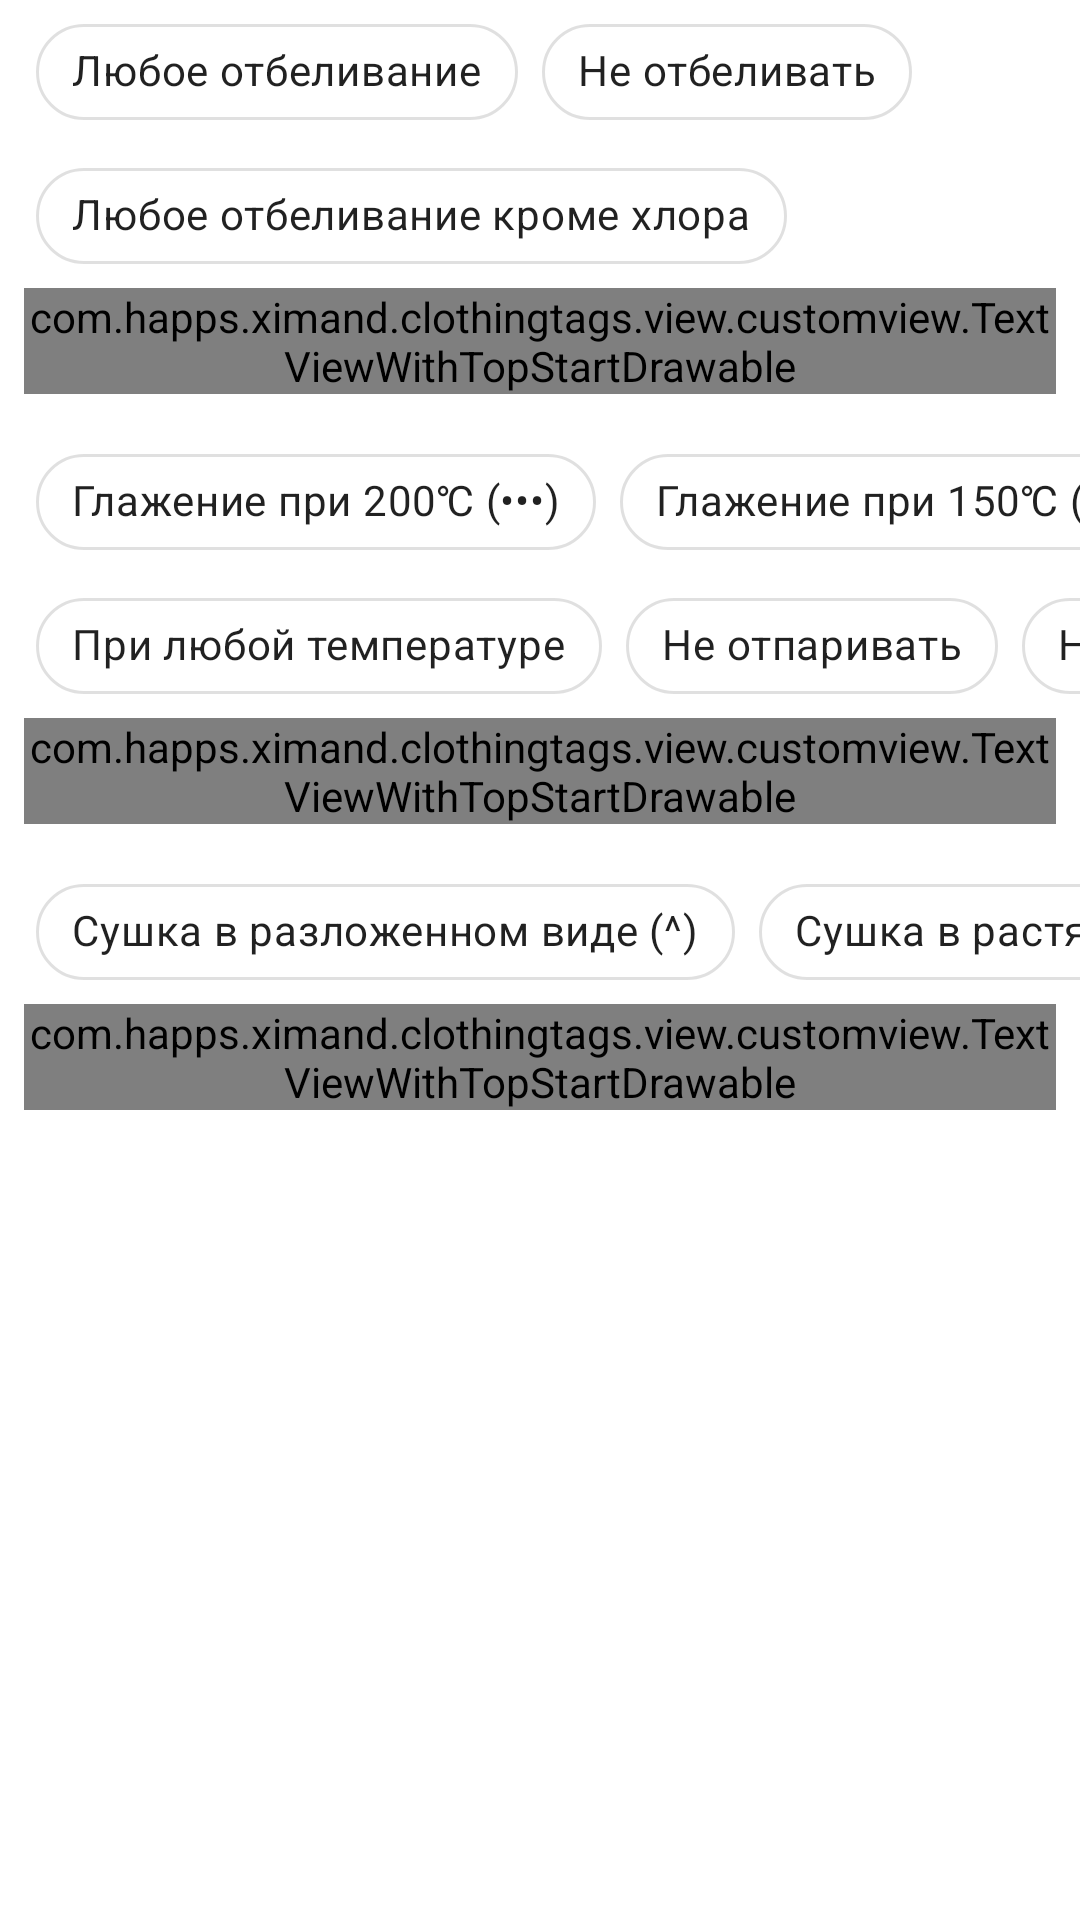

The Android layout XML behind this screen, and the referenced resources:
<!-- AndroidManifest.xml: application theme AppTheme -->
<!-- res/layout/fragment_add_second_step.xml -->
<?xml version="1.0" encoding="utf-8"?>
<layout xmlns:android="http://schemas.android.com/apk/res/android"
    xmlns:app="http://schemas.android.com/apk/res-auto">

    <data>

        <variable
            name="viewModel"
            type="com.happs.ximand.clothingtags.viewmodel.BaseEditTagViewModel" />

        <variable
            name="sharedViewModel"
            type="com.happs.ximand.clothingtags.viewmodel.BaseEditTagSharedViewModel" />
    </data>

    <LinearLayout
        android:layout_width="match_parent"
        android:layout_height="match_parent"
        android:orientation="vertical">

        <com.google.android.material.chip.ChipGroup
            style="@style/AppChipGroup"
            android:layout_width="wrap_content"
            android:layout_height="wrap_content"
            android:checkedButton="@={sharedViewModel.whiteningType}">

            <com.google.android.material.chip.Chip
                android:id="@+id/whitening_any"
                style="@style/AppChip"
                android:layout_width="wrap_content"
                android:layout_height="wrap_content"
                android:text="@string/whitening_any_type" />

            <com.google.android.material.chip.Chip
                android:id="@+id/whitening_banned"
                style="@style/AppChip"
                android:layout_width="wrap_content"
                android:layout_height="wrap_content"
                android:text="@string/whitening_banned_type" />

            <com.google.android.material.chip.Chip
                android:id="@+id/whitening_without_cl"
                style="@style/AppChip"
                android:layout_width="wrap_content"
                android:layout_height="wrap_content"
                android:text="@string/whitening_without_cl_type" />

        </com.google.android.material.chip.ChipGroup>

        <com.happs.ximand.clothingtags.view.customview.TextViewWithTopStartDrawable
            style="@style/AppChipGroupTextCaption"
            android:layout_width="match_parent"
            android:layout_height="wrap_content"
            android:text="@string/whitening_caption" />

        <HorizontalScrollView
            android:layout_width="match_parent"
            android:layout_height="wrap_content"
            android:layout_marginTop="12dp"
            android:overScrollMode="never"
            android:scrollbars="none">

            <FrameLayout
                android:layout_width="wrap_content"
                android:layout_height="wrap_content">

                <com.google.android.material.chip.ChipGroup
                    style="@style/AppChipGroup"
                    android:layout_width="590dp"
                    android:layout_height="wrap_content"
                    android:checkedButton="@={sharedViewModel.ironingType}"
                    android:paddingStart="12dp"
                    android:paddingEnd="12dp">

                    <com.google.android.material.chip.Chip
                        android:id="@+id/ironing_200"
                        style="@style/AppChip"
                        android:layout_width="wrap_content"
                        android:layout_height="wrap_content"
                        android:text="@string/ironing_200" />

                    <com.google.android.material.chip.Chip
                        android:id="@+id/ironing_150"
                        style="@style/AppChip"
                        android:layout_width="wrap_content"
                        android:layout_height="wrap_content"
                        android:text="@string/ironing_150" />

                    <com.google.android.material.chip.Chip
                        android:id="@+id/ironing_110"
                        style="@style/AppChip"
                        android:layout_width="wrap_content"
                        android:layout_height="wrap_content"
                        android:text="@string/ironing_110" />

                    <com.google.android.material.chip.Chip
                        android:id="@+id/ironing_any"
                        style="@style/AppChip"
                        android:layout_width="wrap_content"
                        android:layout_height="wrap_content"
                        android:text="@string/ironing_any_short" />

                    <com.google.android.material.chip.Chip
                        android:id="@+id/ironing_not_stream_off"
                        style="@style/AppChip"
                        android:layout_width="wrap_content"
                        android:layout_height="wrap_content"
                        android:text="@string/ironing_not_stream_off" />

                    <com.google.android.material.chip.Chip
                        android:id="@+id/ironing_banned"
                        style="@style/AppChip"
                        android:layout_width="wrap_content"
                        android:layout_height="wrap_content"
                        android:text="@string/ironing_no" />

                </com.google.android.material.chip.ChipGroup>

            </FrameLayout>

        </HorizontalScrollView>

        <com.happs.ximand.clothingtags.view.customview.TextViewWithTopStartDrawable
            style="@style/AppChipGroupTextCaption"
            android:layout_width="match_parent"
            android:layout_height="wrap_content"
            android:text="@string/ironing_caption"
            app:layout_constraintTop_toBottomOf="@+id/horizontalScrollView4" />

        <HorizontalScrollView
            android:layout_width="match_parent"
            android:layout_height="wrap_content"
            android:layout_marginTop="12dp"
            android:scrollbars="none"
            app:layout_constraintTop_toBottomOf="@+id/textViewWithTopStartDrawable4">

            <com.google.android.material.chip.ChipGroup
                style="@style/AppChipGroup"
                android:layout_width="wrap_content"
                android:layout_height="wrap_content"
                android:checkedButton="@={sharedViewModel.dryingType}">

                <com.google.android.material.chip.Chip
                    android:id="@+id/drying_unfolded"
                    style="@style/AppChip"
                    android:layout_width="wrap_content"
                    android:layout_height="wrap_content"
                    android:text="@string/drying_unfolded" />

                <com.google.android.material.chip.Chip
                    android:id="@+id/drying_stretch"
                    style="@style/AppChip"
                    android:layout_width="wrap_content"
                    android:layout_height="wrap_content"
                    android:text="@string/drying_stretch" />

            </com.google.android.material.chip.ChipGroup>

        </HorizontalScrollView>

        <com.happs.ximand.clothingtags.view.customview.TextViewWithTopStartDrawable
            style="@style/AppChipGroupTextCaption"
            android:layout_width="match_parent"
            android:layout_height="wrap_content"
            android:text="@string/drying_caption"
            app:layout_constraintTop_toBottomOf="@+id/horizontalScrollView7" />

    </LinearLayout>
</layout>
<!-- resources referenced by this layout -->
<resources>
  <string name="drying_caption">Выбирайте в зависимости от знака внутри квадрата</string>
  <string name="drying_stretch">Сушка в растянутом виде</string>
  <string name="drying_unfolded">Сушка в разложенном виде (^)</string>
  <string name="ironing_110">Глажение при 110℃ (•)</string>
  <string name="ironing_150">Глажение при 150℃ (••)</string>
  <string name="ironing_200">Глажение при 200℃ (•••)</string>
  <string name="ironing_any_short">При любой температуре</string>
  <string name="ironing_caption">Посмотрите на утюг. Все зависит от количества нарисованных в нем точек. Если точек нет, ограничений по температуре нет.</string>
  <string name="ironing_no">Не гладить</string>
  <string name="ironing_not_stream_off">Не отпаривать</string>
  <string name="whitening_any_type">Любое отбеливание</string>
  <string name="whitening_banned_type">Не отбеливать</string>
  <string name="whitening_caption">Разрешено любое отбеливание, если на бирке нарисован треугольник, внутри которого написано «Cl», либо ничего. Если треугольник заштрихован, нельзя отбеливать хлором, если зачеркнут - запрещено</string>
  <string name="whitening_without_cl_type">Любое отбеливание кроме хлора</string>
  <style name="AppChip" parent="Widget.MaterialComponents.Chip.Choice">
          <item name="chipBackgroundColor">@color/bg_chip_color</item>
          <item name="chipStrokeColor">@color/bg_chip_stroke_color</item>
          <item name="chipStrokeWidth">1dp</item>
          <item name="singleSelection">true</item>
      </style>
  <style name="AppChipGroup" parent="Widget.MaterialComponents.ChipGroup">
          <item name="android:paddingStart">12dp</item>
          <item name="android:paddingEnd">12dp</item>
          <item name="chipSpacing">12dp</item>
          <item name="singleSelection">true</item>
          <item name="chipSpacingVertical">0dp</item>
      </style>
  <style name="AppChipGroupTextCaption" parent="TextAppearance.MaterialComponents.Caption">
          <item name="android:layout_marginStart">8dp</item>
          <item name="android:layout_marginEnd">8dp</item>
          <item name="android:drawablePadding">12dp</item>
          <item name="drawableStartCompat">@drawable/ic_baseline_help</item>
          <item name="android:textSize">14sp</item>
      </style>
  <style name="AppTheme" parent="BaseAppTheme" />
  <!-- drawable ic_baseline_help (drawable) -->
  <vector xmlns:android="http://schemas.android.com/apk/res/android"
      android:width="24dp"
      android:height="24dp"
      android:viewportWidth="24"
      android:viewportHeight="24"
      android:tint="@color/colorWarningIcons">
    <path
        android:fillColor="@android:color/white"
        android:pathData="M12,2C6.48,2 2,6.48 2,12s4.48,10 10,10 10,-4.48 10,-10S17.52,2 12,2zM13,19h-2v-2h2v2zM15.07,11.25l-0.9,0.92C13.45,12.9 13,13.5 13,15h-2v-0.5c0,-1.1 0.45,-2.1 1.17,-2.83l1.24,-1.26c0.37,-0.36 0.59,-0.86 0.59,-1.41 0,-1.1 -0.9,-2 -2,-2s-2,0.9 -2,2L8,9c0,-2.21 1.79,-4 4,-4s4,1.79 4,4c0,0.88 -0.36,1.68 -0.93,2.25z"/>
  </vector>
  <style name="BaseAppTheme" parent="Theme.MaterialComponents.DayNight.NoActionBar">
          <item name="colorPrimary">@color/colorPrimary</item>
          <item name="colorPrimaryDark">@color/colorBackground</item>
          <item name="colorAccent">@color/colorAccent</item>
      </style>
  <color name="colorWarningIcons">#000000</color>
  <color name="colorPrimary">#03A9F4</color>
  <color name="colorBackground">@android:color/background_light</color>
  <color name="colorAccent">#03DAC5</color>
</resources>
